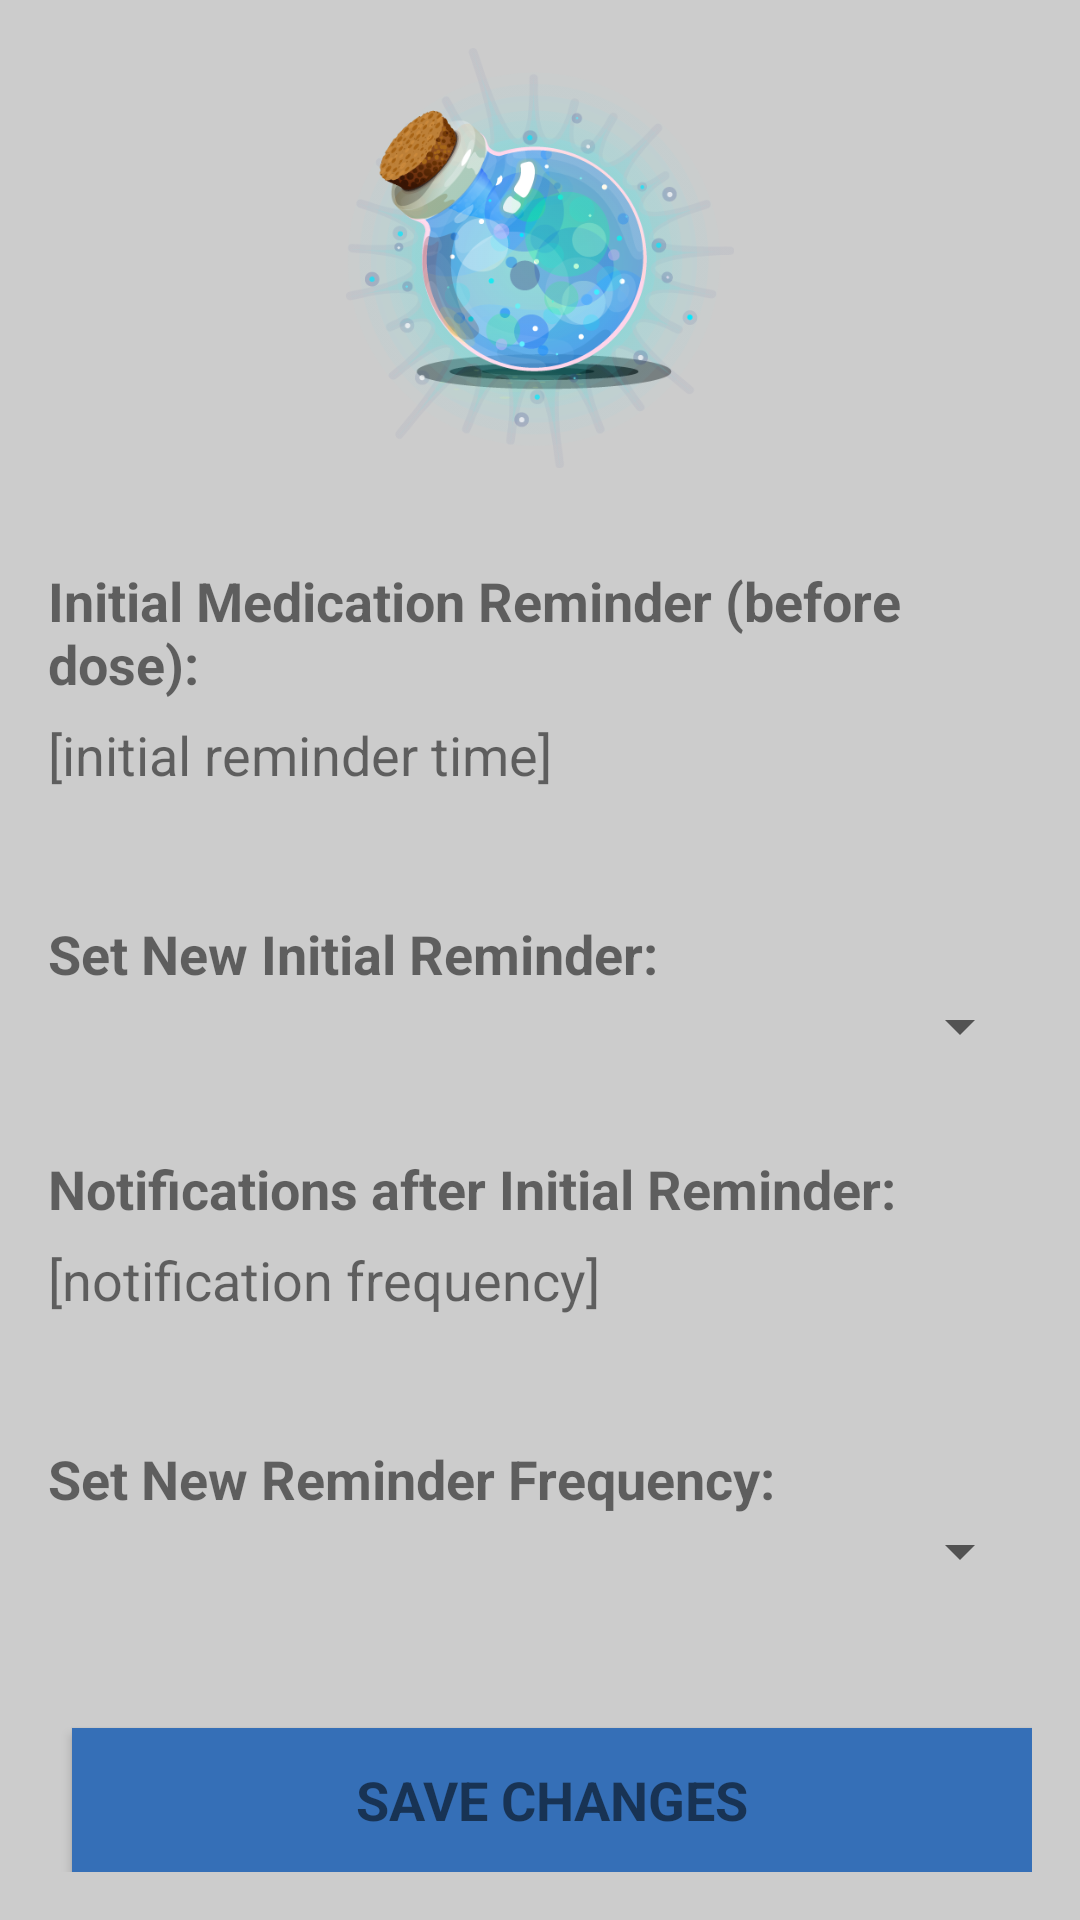

This screen was rendered from an Android layout file. Write that file and the resources it references.
<!-- AndroidManifest.xml: application theme AppTheme -->
<!-- res/layout/activity_notification_settings.xml -->
<?xml version="1.0" encoding="utf-8"?>
<LinearLayout xmlns:android="http://schemas.android.com/apk/res/android"
    xmlns:app="http://schemas.android.com/apk/res-auto"
    xmlns:tools="http://schemas.android.com/tools"
    android:layout_width="match_parent"
    android:layout_height="match_parent"
    android:orientation="vertical"
    android:padding="16dp"
    tools:context="io.iaso.iaso.NotificationSettingsActivity">

    <ImageView
        android:id="@+id/bottle"
        android:layout_width="match_parent"
        android:layout_height="140dp"
        android:layout_marginBottom="32dp"
        app:srcCompat="@drawable/iaso_bottle" />

    <TextView
        android:id="@+id/initial_alarm"
        android:layout_width="match_parent"
        android:layout_height="wrap_content"
        android:text="Initial Medication Reminder (before dose):"
        android:textSize="18sp"
        android:textStyle="bold" />

    <TextView
        android:id="@+id/user_initial_alarm"
        android:layout_width="match_parent"
        android:layout_height="wrap_content"
        android:paddingBottom="12dp"
        android:paddingTop="6dp"
        android:text="[initial reminder time]"
        android:textSize="18sp" />

    <TextView
        android:id="@+id/textView5"
        android:layout_width="match_parent"
        android:layout_height="wrap_content"
        android:paddingTop="30dp"
        android:text="Set New Initial Reminder:"
        android:textSize="18sp"
        android:textStyle="bold" />

    <Spinner
        android:id="@+id/initial_alarm_spinner"
        android:layout_width="match_parent"
        android:layout_height="wrap_content"
        android:paddingBottom="16dp" />

    <TextView
        android:id="@+id/next_alarm"
        android:layout_width="match_parent"
        android:layout_height="wrap_content"
        android:paddingTop="30dp"
        android:text="Notifications after Initial Reminder:"
        android:textSize="18sp"
        android:textStyle="bold" />
    

    <TextView
        android:id="@+id/user_next_alarm"
        android:layout_width="match_parent"
        android:layout_height="wrap_content"
        android:paddingBottom="12dp"
        android:paddingTop="6dp"
        android:text="[notification frequency]"
        android:textSize="18sp" />

    <TextView
        android:id="@+id/textView6"
        android:layout_width="match_parent"
        android:layout_height="wrap_content"
        android:paddingTop="30dp"
        android:text="Set New Reminder Frequency:"
        android:textSize="18sp"
        android:textStyle="bold" />

    <Spinner
        android:id="@+id/next_alarm_spinner"
        android:layout_width="match_parent"
        android:layout_height="wrap_content"
        android:paddingBottom="16dp" />


    <LinearLayout
        android:layout_width="match_parent"
        android:layout_height="match_parent"
        android:layout_gravity="bottom|center"
        android:layout_weight="1"
        android:gravity="bottom"
        android:orientation="horizontal">

        <Button
            android:id="@+id/save_notif_button"
            style="?android:textAppearanceSmall"
            android:layout_width="match_parent"
            android:layout_height="wrap_content"
            android:layout_marginLeft="8dp"
            android:layout_weight="1"
            android:background="@color/colorPrimary"
            android:text="Save Changes"
            android:textSize="18sp"
            android:textStyle="bold" />
    </LinearLayout>

</LinearLayout>
<!-- resources referenced by this layout -->
<resources>
  <color name="colorPrimary">#356fb7</color>
  <!-- drawable iaso_bottle: png bitmap (drawable, 156608 bytes) -->
  <style name="AppTheme" parent="Theme.AppCompat.Light.NoActionBar">
          
          <item name="colorPrimary">@color/colorPrimary</item>
          <item name="colorPrimaryDark">@color/colorPrimaryDark</item>
          <item name="colorAccent">@color/colorAccent</item>
          <item name="android:windowBackground">@color/colorBackground</item>
  
          <item name="android:dialogTheme">@android:style/Theme.Material.Dialog</item>
          <item name="android:alertDialogTheme">@android:style/Theme.Material.Dialog.Alert</item>
      </style>
  <color name="colorPrimaryDark">#293489</color>
  <color name="colorAccent">#000000</color>
  <color name="colorBackground">#cccccc</color>
</resources>
